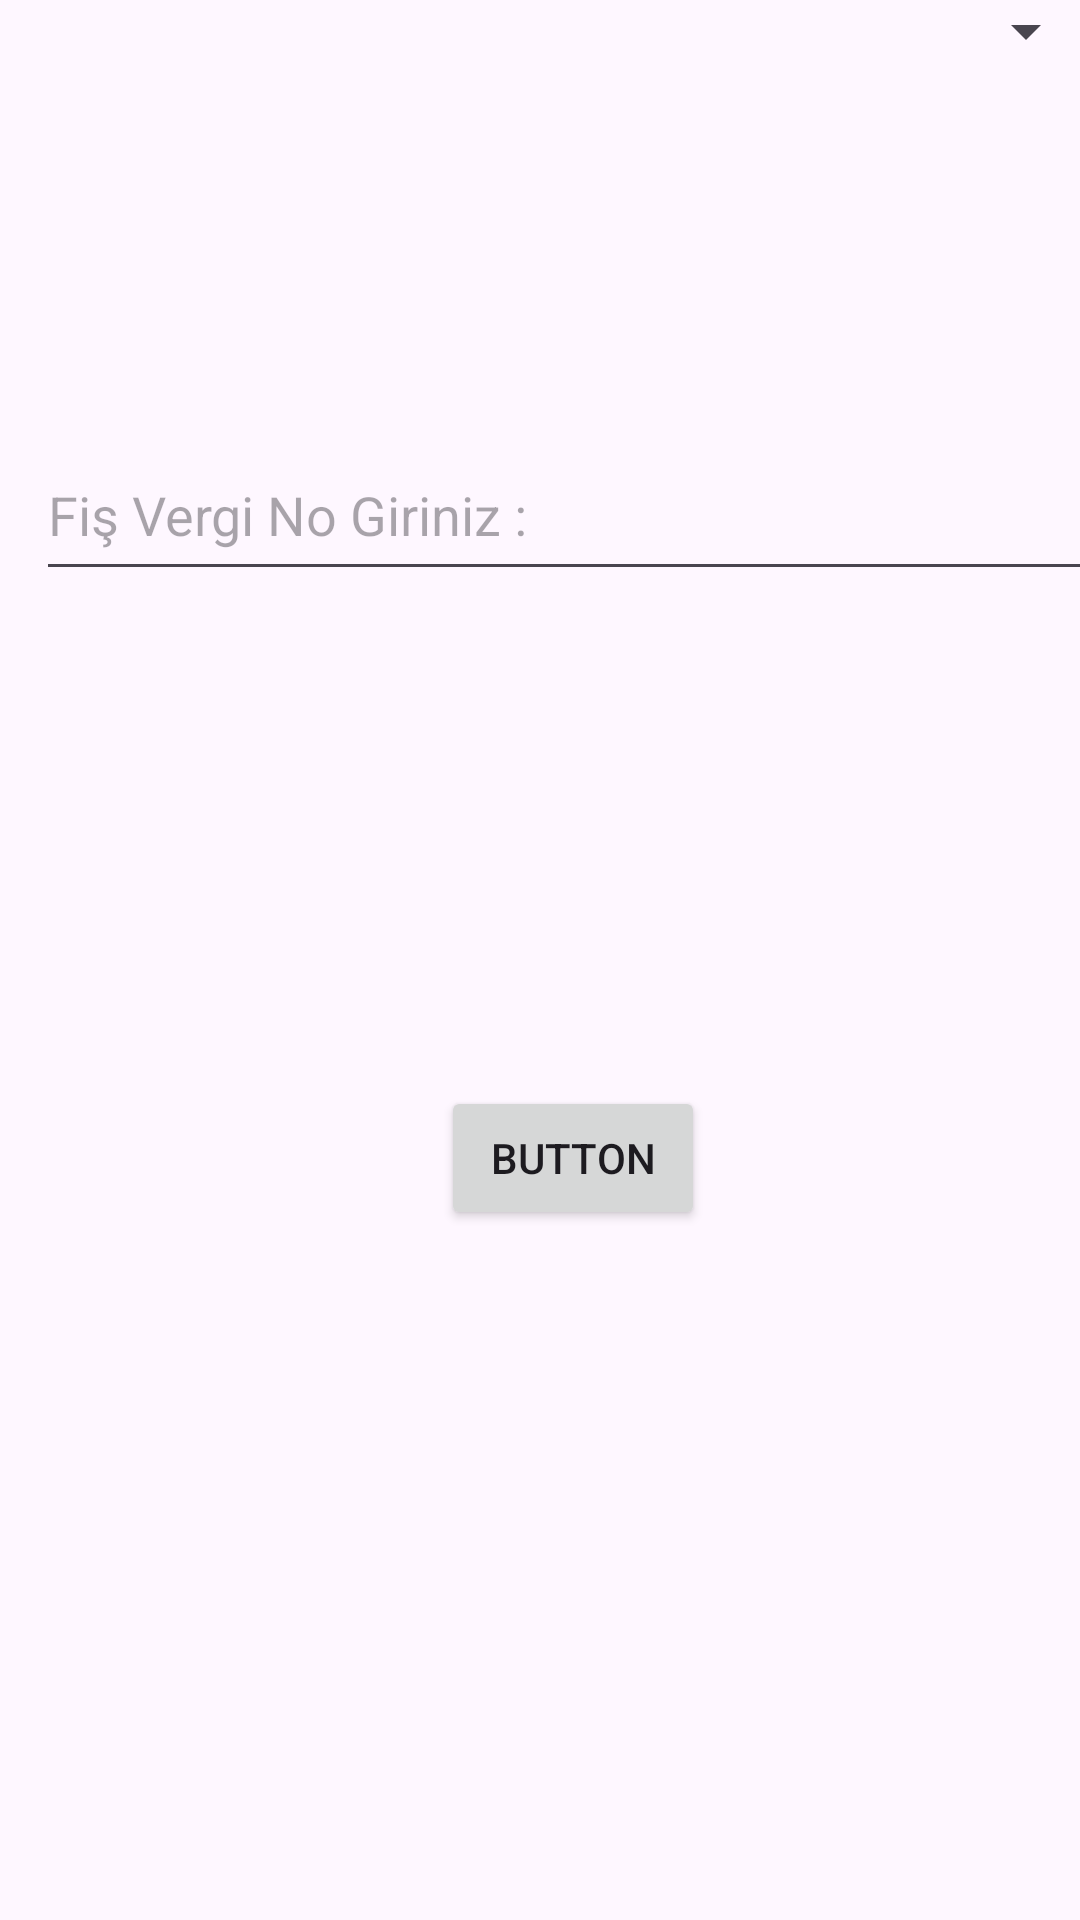

Android layout source for this screen:
<!-- AndroidManifest.xml: application theme Theme.QrBarkodApp -->
<!-- res/layout/fragment_soru.xml -->
<?xml version="1.0" encoding="utf-8"?>
<androidx.constraintlayout.widget.ConstraintLayout xmlns:android="http://schemas.android.com/apk/res/android"
    xmlns:app="http://schemas.android.com/apk/res-auto"
    xmlns:tools="http://schemas.android.com/tools"
    android:layout_width="match_parent"
    android:layout_height="match_parent"
    tools:context=".SoruFragment">

    <Spinner
        android:id="@+id/spinner1"
        android:layout_width="371dp"
        android:layout_height="76dp"
        android:layout_marginTop="66dp"
        android:layout_marginBottom="95dp"
        app:layout_constraintBottom_toTopOf="@+id/editText"
        app:layout_constraintEnd_toEndOf="parent"
        app:layout_constraintHorizontal_bias="0.489"
        app:layout_constraintLeft_toLeftOf="parent"
        app:layout_constraintRight_toRightOf="parent"
        app:layout_constraintStart_toStartOf="parent"
        app:layout_constraintTop_toTopOf="parent"
        app:layout_constraintVertical_bias="0.089" />

    <Button
        android:id="@+id/button"
        android:layout_width="wrap_content"
        android:layout_height="wrap_content"
        android:layout_marginStart="147dp"
        android:layout_marginBottom="230dp"
        android:text="Button"
        app:layout_constraintBottom_toBottomOf="parent"
        app:layout_constraintStart_toStartOf="parent" />

    <EditText
        android:id="@+id/editText"
        android:layout_width="387dp"
        android:layout_height="54dp"
        android:layout_marginStart="12dp"
        android:layout_marginBottom="537dp"
        android:ems="10"
        android:hint="Fiş Vergi No Giriniz :"
        android:inputType="number"
        app:layout_constraintBottom_toBottomOf="parent"
        app:layout_constraintStart_toStartOf="parent"
        app:layout_constraintTop_toBottomOf="@+id/spinner1" />


</androidx.constraintlayout.widget.ConstraintLayout>
<!-- resources referenced by this layout -->
<resources>
  <style name="Theme.QrBarkodApp" parent="Base.Theme.QrBarkodApp" />
  <style name="Base.Theme.QrBarkodApp" parent="Theme.Material3.DayNight.NoActionBar">
          
          
      </style>
</resources>
